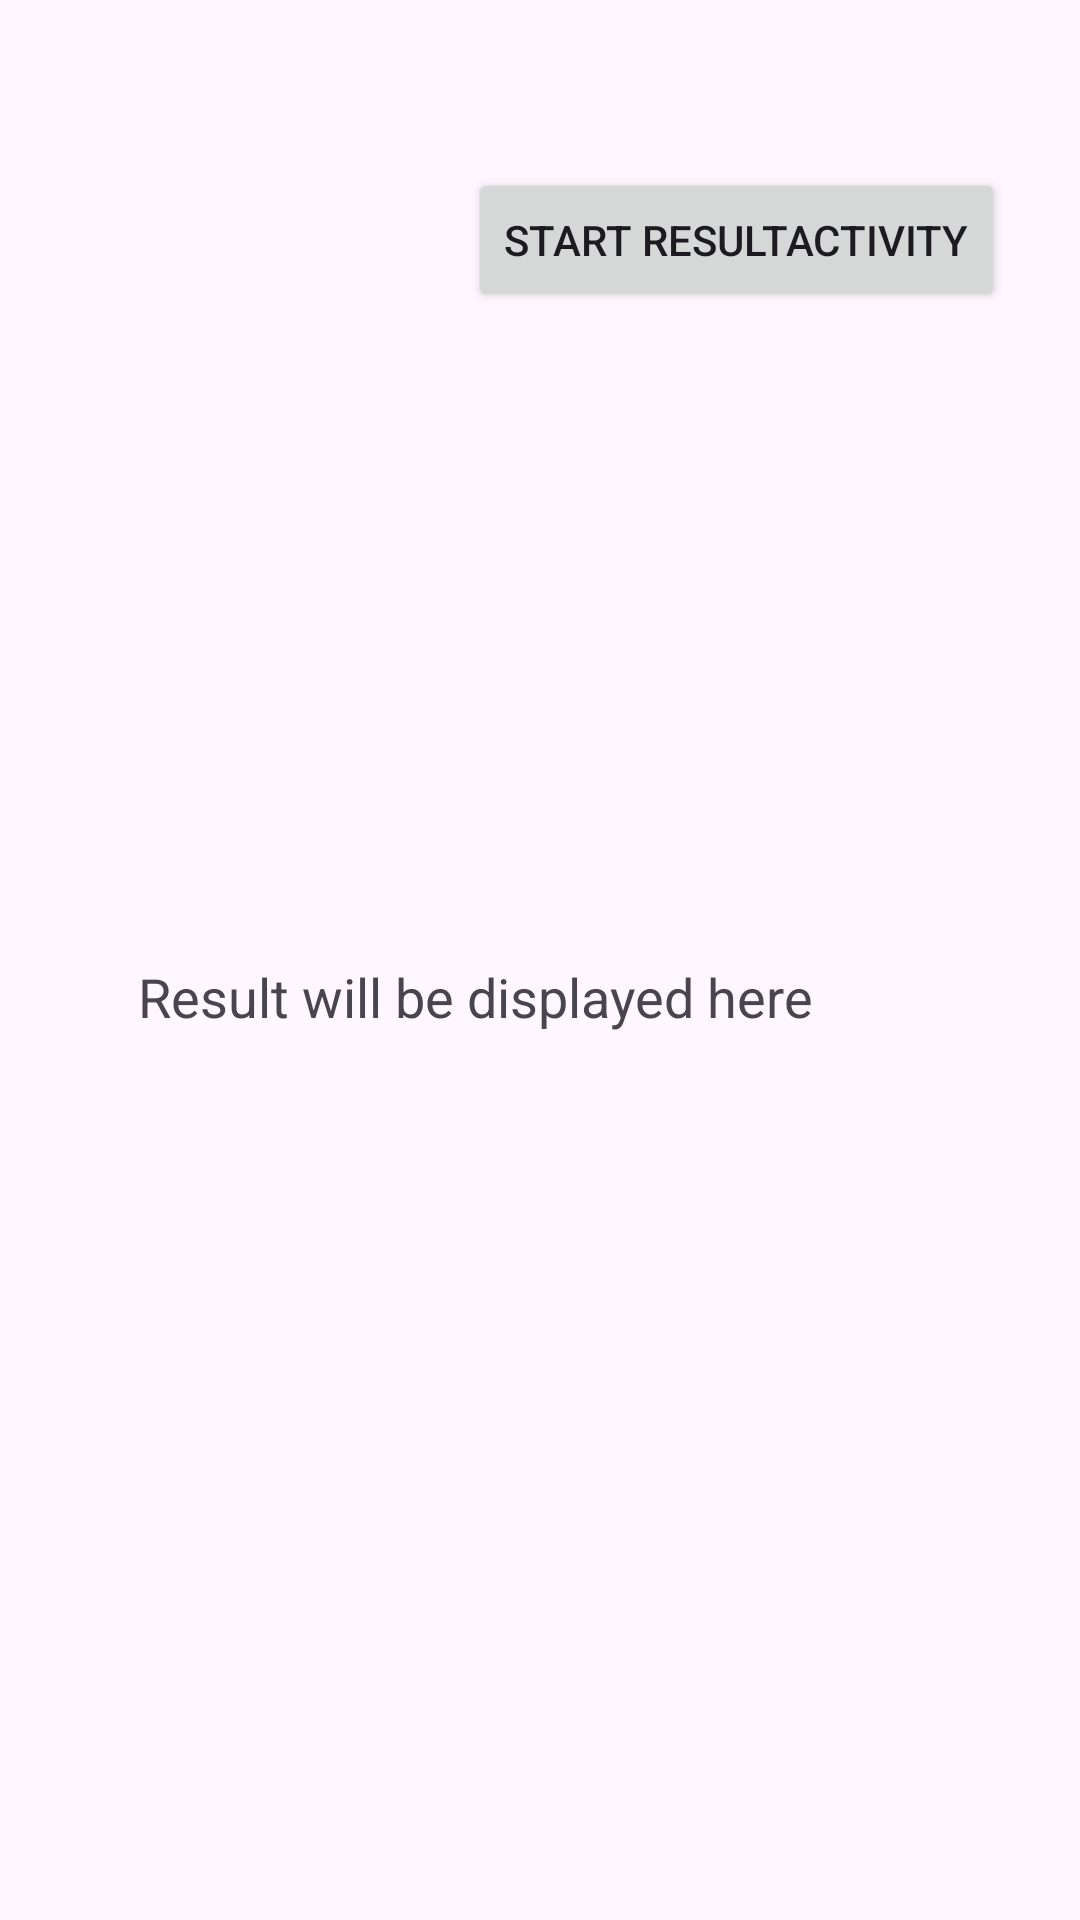

Reconstruct the res/layout file that produces this screen, plus the resources it refers to.
<!-- AndroidManifest.xml: application theme Theme.OnActivityResult -->
<!-- res/layout/activity_main.xml -->
<layout>

    <LinearLayout xmlns:android="http://schemas.android.com/apk/res/android"
        android:layout_width="match_parent"
        android:layout_height="match_parent"
        android:orientation="vertical"
        android:padding="16dp">

        <Button
            android:id="@+id/btnStartActivityForResult"
            android:layout_width="wrap_content"
            android:layout_height="wrap_content"
            android:layout_marginStart="140dp"
            android:layout_marginTop="40dp"
            android:text="Start ResultActivity" />

        <TextView
            android:id="@+id/tvResult"
            android:layout_width="wrap_content"
            android:layout_height="wrap_content"
            android:layout_marginStart="30dp"
            android:paddingTop="216dp"
            android:text="Result will be displayed here"
            android:textSize="18sp" />
    </LinearLayout>
</layout>
<!-- resources referenced by this layout -->
<resources>
  <style name="Theme.OnActivityResult" parent="Base.Theme.OnActivityResult" />
  <style name="Base.Theme.OnActivityResult" parent="Theme.Material3.DayNight.NoActionBar">
          
          
      </style>
</resources>
